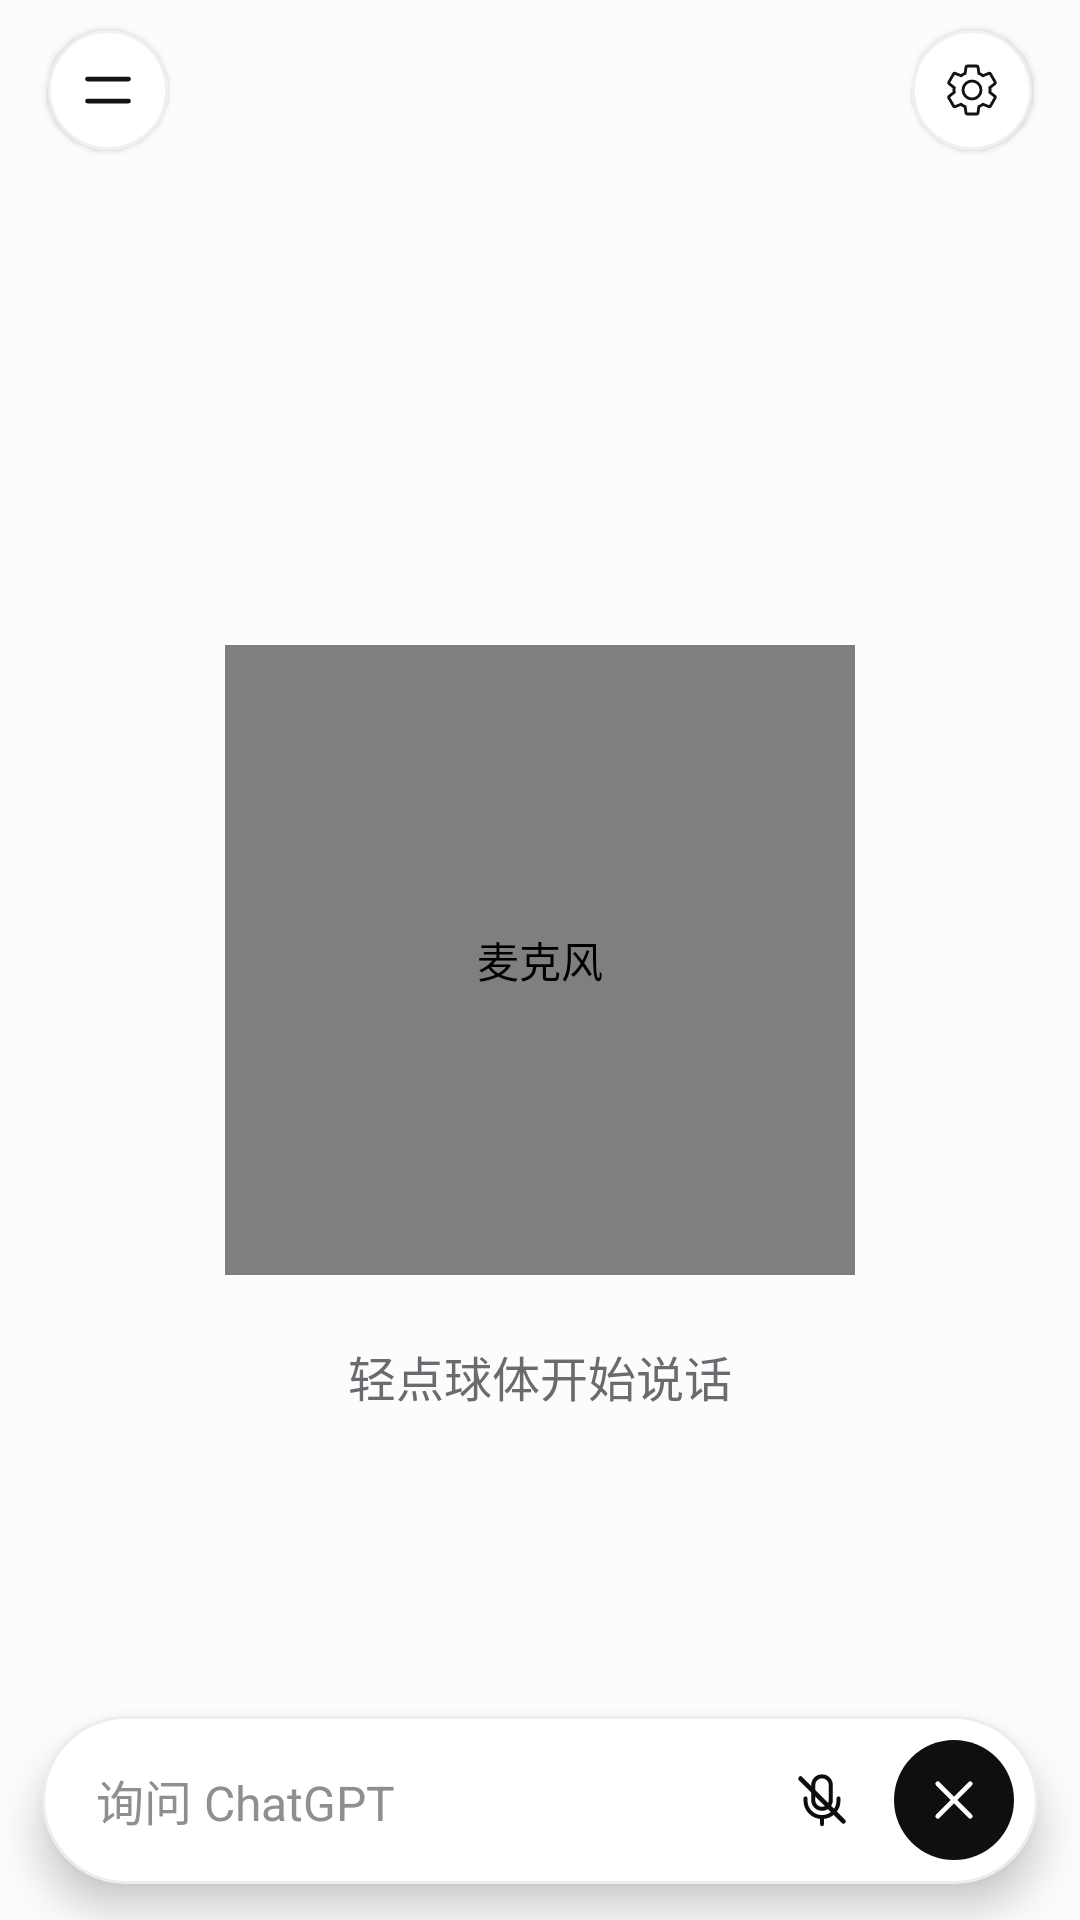

Android layout source for this screen:
<!-- AndroidManifest.xml: application theme Theme.App -->
<!-- res/layout/view_voice_gpt.xml -->
<?xml version="1.0" encoding="utf-8"?>
<FrameLayout xmlns:android="http://schemas.android.com/apk/res/android"
    xmlns:app="http://schemas.android.com/apk/res-auto"
    android:layout_width="match_parent"
    android:layout_height="match_parent"
    android:background="@color/gpt_bg">

    <androidx.constraintlayout.widget.ConstraintLayout
        android:layout_width="match_parent"
        android:layout_height="match_parent">

        <ImageButton
            android:id="@+id/gpt_voice_menu"
            android:layout_width="40dp"
            android:layout_height="40dp"
            android:layout_marginStart="16dp"
            android:layout_marginTop="10dp"
            android:background="@drawable/bg_gpt_circle_white"
            android:contentDescription="@string/cd_menu"
            android:elevation="1.5dp"
            android:padding="10dp"
            android:scaleType="fitCenter"
            android:src="@drawable/ic_menu"
            app:layout_constraintStart_toStartOf="parent"
            app:layout_constraintTop_toTopOf="parent" />

        <ImageButton
            android:id="@+id/voice_settings"
            android:layout_width="40dp"
            android:layout_height="40dp"
            android:layout_marginTop="10dp"
            android:layout_marginEnd="16dp"
            android:background="@drawable/bg_gpt_circle_white"
            android:contentDescription="@string/cd_settings"
            android:elevation="1.5dp"
            android:padding="10dp"
            android:scaleType="fitCenter"
            android:src="@drawable/ic_gear"
            app:layout_constraintEnd_toEndOf="parent"
            app:layout_constraintTop_toTopOf="parent" />

        <TextView
            android:id="@+id/voice_title"
            android:layout_width="0dp"
            android:layout_height="0dp"
            android:visibility="gone" />

        
        <FrameLayout
            android:id="@+id/voice_orb_wrap"
            android:layout_width="210dp"
            android:layout_height="210dp"
            android:clipChildren="false"
            android:clipToPadding="false"
            app:layout_constraintBottom_toBottomOf="parent"
            app:layout_constraintEnd_toEndOf="parent"
            app:layout_constraintStart_toStartOf="parent"
            app:layout_constraintTop_toTopOf="parent">

            <cn.jicreate.jicreate_app.a2dde3930ff.OrbHaloView
                android:id="@+id/voice_orb_halo"
                android:layout_width="277dp"
                android:layout_height="277dp"
                android:layout_gravity="center"
                android:visibility="gone" />

            <View
                android:id="@+id/voice_orb_fallback"
                android:layout_width="match_parent"
                android:layout_height="match_parent"
                android:background="@drawable/bg_gpt_sky_orb" />

            <cn.jicreate.jicreate_app.a2dde3930ff.SkyOrbView
                android:id="@+id/voice_mic"
                android:layout_width="match_parent"
                android:layout_height="match_parent"
                android:clickable="true"
                android:contentDescription="@string/cd_mic"
                android:focusable="true" />
        </FrameLayout>

        
        <TextView
            android:id="@+id/voice_status"
            android:layout_width="wrap_content"
            android:layout_height="wrap_content"
            android:layout_marginStart="32dp"
            android:layout_marginTop="22dp"
            android:layout_marginEnd="32dp"
            android:accessibilityLiveRegion="polite"
            android:gravity="center"
            android:includeFontPadding="false"
            android:lineSpacingExtra="2dp"
            android:text="@string/gpt_voice_status_idle"
            android:textColor="@color/gpt_text_secondary"
            android:textSize="16sp"
            app:layout_constraintEnd_toEndOf="parent"
            app:layout_constraintStart_toStartOf="parent"
            app:layout_constraintTop_toBottomOf="@id/voice_orb_wrap" />

        <LinearLayout
            android:id="@+id/voice_error_card"
            android:layout_width="0dp"
            android:layout_height="0dp"
            android:visibility="gone"
            app:layout_constraintEnd_toEndOf="parent"
            app:layout_constraintStart_toStartOf="parent"
            app:layout_constraintTop_toTopOf="parent">

            <TextView
                android:id="@+id/voice_retry"
                android:layout_width="0dp"
                android:layout_height="0dp" />

            <ImageButton
                android:id="@+id/voice_error_close"
                android:layout_width="0dp"
                android:layout_height="0dp" />
        </LinearLayout>

        <LinearLayout
            android:id="@+id/voice_connecting"
            android:layout_width="0dp"
            android:layout_height="0dp"
            android:visibility="gone"
            app:layout_constraintEnd_toEndOf="parent"
            app:layout_constraintStart_toStartOf="parent"
            app:layout_constraintTop_toTopOf="parent" />

        <LinearLayout
            android:id="@+id/voice_failed"
            android:layout_width="0dp"
            android:layout_height="0dp"
            android:visibility="gone"
            app:layout_constraintEnd_toEndOf="parent"
            app:layout_constraintStart_toStartOf="parent"
            app:layout_constraintTop_toTopOf="parent" />

        <LinearLayout
            android:id="@+id/voice_bottom_row"
            android:layout_width="0dp"
            android:layout_height="56dp"
            android:layout_marginStart="14dp"
            android:layout_marginEnd="14dp"
            android:layout_marginBottom="12dp"
            android:background="@drawable/bg_gpt_composer"
            android:elevation="8dp"
            android:gravity="center_vertical"
            android:orientation="horizontal"
            android:paddingStart="18dp"
            android:paddingEnd="8dp"
            app:layout_constraintBottom_toBottomOf="parent"
            app:layout_constraintEnd_toEndOf="parent"
            app:layout_constraintStart_toStartOf="parent">

            <TextView
                android:layout_width="0dp"
                android:layout_height="wrap_content"
                android:layout_weight="1"
                android:includeFontPadding="false"
                android:text="@string/gpt_voice_hint"
                android:textColor="@color/gpt_text_tertiary"
                android:textSize="16sp" />

            <ImageButton
                android:id="@+id/voice_speaker"
                android:layout_width="40dp"
                android:layout_height="40dp"
                android:background="?attr/selectableItemBackgroundBorderless"
                android:contentDescription="@string/cd_voice"
                android:padding="9dp"
                android:scaleType="fitCenter"
                android:src="@drawable/ic_gpt_mic_off" />

            <ImageButton
                android:id="@+id/voice_close"
                android:layout_width="40dp"
                android:layout_height="40dp"
                android:layout_marginStart="4dp"
                android:background="@drawable/bg_black_circle"
                android:contentDescription="@string/cd_close"
                android:padding="10dp"
                android:scaleType="fitCenter"
                android:src="@drawable/ic_close_white" />
        </LinearLayout>

        <ImageButton
            android:id="@+id/voice_attach"
            android:layout_width="0dp"
            android:layout_height="0dp"
            android:visibility="gone" />

        <TextView
            android:id="@+id/voice_model"
            android:layout_width="0dp"
            android:layout_height="0dp"
            android:visibility="gone" />
    </androidx.constraintlayout.widget.ConstraintLayout>
</FrameLayout>
<!-- resources referenced by this layout -->
<resources>
  <color name="gpt_bg">#FCFCFC</color>
  <color name="gpt_text_secondary">#6B6B6F</color>
  <color name="gpt_text_tertiary">#8E8E93</color>
  <!-- drawable bg_black_circle (drawable) -->
  <?xml version="1.0" encoding="utf-8"?>
  <shape xmlns:android="http://schemas.android.com/apk/res/android" android:shape="oval">
      <solid android:color="@color/black_btn" />
  </shape>
  <!-- drawable bg_gpt_circle_white (drawable) -->
  <?xml version="1.0" encoding="utf-8"?>
  <shape xmlns:android="http://schemas.android.com/apk/res/android" android:shape="oval">
      <solid android:color="@color/gpt_surface" />
      <stroke android:width="1dp" android:color="#F0F0F0" />
  </shape>
  <!-- drawable bg_gpt_composer (drawable) -->
  <?xml version="1.0" encoding="utf-8"?>
  <shape xmlns:android="http://schemas.android.com/apk/res/android" android:shape="rectangle">
      <solid android:color="@color/gpt_surface" />
      <corners android:radius="30dp" />
      <stroke android:width="1dp" android:color="#EDEDED" />
  </shape>
  <!-- drawable ic_close_white (drawable) -->
  <vector xmlns:android="http://schemas.android.com/apk/res/android"
      android:width="24dp" android:height="24dp"
      android:viewportWidth="24" android:viewportHeight="24">
      <path android:pathData="M5.5,5.5 L18.5,18.5 M18.5,5.5 L5.5,18.5"
          android:strokeColor="@color/card" android:strokeWidth="1.9"
          android:strokeLineCap="round" android:fillColor="@android:color/transparent" />
  </vector>
  <!-- drawable ic_gpt_mic_off (drawable) -->
  <?xml version="1.0" encoding="utf-8"?>
  <vector xmlns:android="http://schemas.android.com/apk/res/android"
      android:width="24dp" android:height="24dp"
      android:viewportWidth="24" android:viewportHeight="24">
      <path
          android:pathData="M12,3.4 C10.2,3.4 8.8,4.8 8.8,6.6 V12 C8.8,13.8 10.2,15.2 12,15.2 C13.8,15.2 15.2,13.8 15.2,12 V6.6 C15.2,4.8 13.8,3.4 12,3.4 Z"
          android:fillColor="@android:color/transparent"
          android:strokeColor="@color/gpt_text"
          android:strokeWidth="1.45" />
      <path
          android:pathData="M6,11.4 V12.2 C6,15.5 8.7,18.2 12,18.2 C15.3,18.2 18,15.5 18,12.2 V11.4 M12,18.2 V20.8"
          android:fillColor="@android:color/transparent"
          android:strokeColor="@color/gpt_text"
          android:strokeWidth="1.45"
          android:strokeLineCap="round" />
      <path
          android:pathData="M4.2,4.2 L19.8,19.8"
          android:fillColor="@android:color/transparent"
          android:strokeColor="@color/gpt_text"
          android:strokeWidth="1.7"
          android:strokeLineCap="round" />
  </vector>
  <!-- drawable ic_menu (drawable) -->
  <?xml version="1.0" encoding="utf-8"?>
  <vector xmlns:android="http://schemas.android.com/apk/res/android"
      android:width="24dp"
      android:height="24dp"
      android:viewportWidth="24"
      android:viewportHeight="24">
      <path
          android:pathData="M3.8,7.6 H20.2 M3.8,16.4 H20.2"
          android:strokeColor="@color/text_primary"
          android:strokeWidth="1.9"
          android:strokeLineCap="round"
          android:fillColor="@android:color/transparent" />
  </vector>
  <string name="cd_close">关闭</string>
  <string name="cd_menu">菜单</string>
  <string name="cd_mic">麦克风</string>
  <string name="cd_settings">设置</string>
  <string name="cd_voice">语音输入</string>
  <string name="gpt_voice_hint">询问 ChatGPT</string>
  <string name="gpt_voice_status_idle">轻点球体开始说话</string>
  <color name="black_btn">#0F0F0F</color>
  <color name="gpt_surface">#FFFFFF</color>
  <color name="card">#FFFFFF</color>
  <color name="text_primary">#131313</color>
  <color name="gpt_text">#0D0D0D</color>
  <color name="orange">#D87757</color>
  <color name="orange_dark">#D87754</color>
  <color name="bg">#F9F9F7</color>
</resources>
